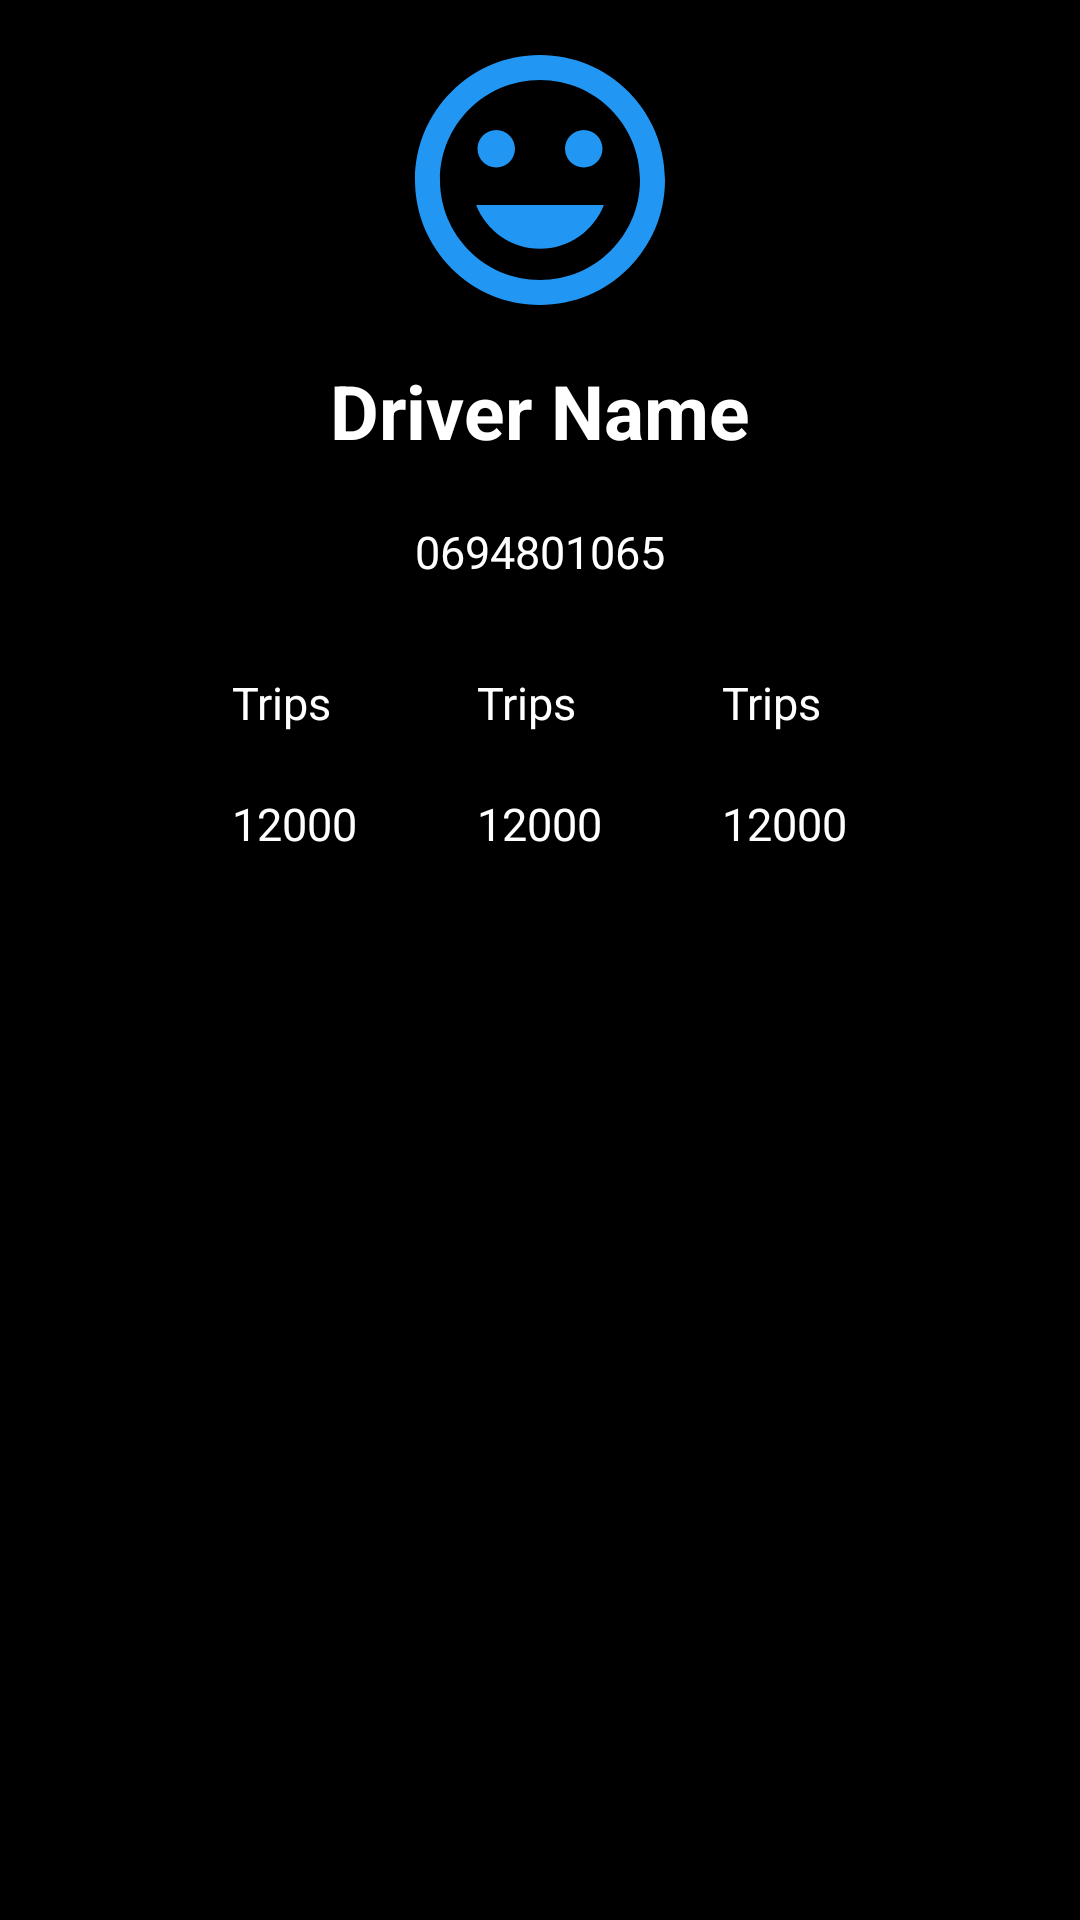

The Android layout XML behind this screen, and the referenced resources:
<!-- AndroidManifest.xml: application theme AppTheme.NoActionBar -->
<!-- res/layout/bottom_sheet_driver_info.xml -->
<?xml version="1.0" encoding="utf-8"?>
<LinearLayout
    xmlns:android="http://schemas.android.com/apk/res/android"
    android:orientation="vertical"
    android:layout_width="match_parent"
    android:layout_height="wrap_content">
    <LinearLayout
        android:layout_width="match_parent"
        android:layout_height="match_parent"
        android:orientation="vertical"
        android:padding="10dp"
        android:gravity="center_horizontal"
        android:background="@color/accent_black">
        <ImageView
            android:id="@+id/driver_info_image_view"
            android:layout_width="100dp"
            android:layout_height="100dp"
            android:src="@drawable/ic_tag_faces_blue_24dp"
            />
        <EditText
            android:id="@+id/driver_info_name_field"
            android:layout_width="wrap_content"
            android:layout_height="wrap_content"
            android:inputType="text"
            android:text="Driver Name"
            android:textColor="@color/accent_white"
            style="@style/ProfileTextTitleStyle"/>
        <EditText
            android:id="@+id/driver_info_phone_field"
            android:layout_width="wrap_content"
            android:layout_height="wrap_content"
            android:text="0694801065"
            android:inputType="phone"
            android:textColor="@color/accent_white"
            style="@style/ProfileTextViewStyleWhite"/>
        <LinearLayout
            android:id="@+id/driver_profile_status_layout"
            android:layout_width="match_parent"
            android:layout_height="wrap_content"
            android:orientation="horizontal"
            android:gravity="center">
            <RelativeLayout
                android:id="@+id/trips_count_layout"
                android:layout_width="wrap_content"
                android:layout_height="wrap_content"
                android:padding="10dp">
                <TextView
                    android:id="@+id/trips_count_text"
                    android:layout_width="wrap_content"
                    android:layout_height="wrap_content"
                    android:text="Trips"
                    style="@style/ProfileTextViewStyleWhite"
                    android:textSize="15sp"/>
                <TextView
                    android:id="@+id/trips_count_num"
                    android:layout_width="wrap_content"
                    android:layout_height="wrap_content"
                    android:text="12000"
                    style="@style/ProfileTextViewStyleWhite"
                    android:layout_below="@id/trips_count_text"
                    />

            </RelativeLayout>
            <RelativeLayout
                android:id="@+id/stars_count_layout"
                android:layout_width="wrap_content"
                android:layout_height="wrap_content"
                android:padding="10dp">
                <TextView
                    android:id="@+id/stars_count_text"
                    android:layout_width="wrap_content"
                    android:layout_height="wrap_content"
                    android:text="Trips"
                    style="@style/ProfileTextViewStyleWhite"/>
                <TextView
                    android:id="@+id/stars_count_num"
                    android:layout_width="wrap_content"
                    android:layout_height="wrap_content"
                    android:text="12000"
                    android:layout_below="@id/stars_count_text"
                    style="@style/ProfileTextViewStyleWhite"
                    />

            </RelativeLayout>
            <RelativeLayout
                android:id="@+id/years_count_layout"
                android:layout_width="wrap_content"
                android:layout_height="wrap_content"
                android:padding="10dp">
                <TextView
                    android:id="@+id/years_count_text"
                    android:layout_width="wrap_content"
                    android:layout_height="wrap_content"
                    android:text="Trips"
                    style="@style/ProfileTextViewStyleWhite"/>
                <TextView
                    android:id="@+id/years_count_num"
                    android:layout_width="wrap_content"
                    android:layout_height="wrap_content"
                    android:text="12000"
                    android:layout_below="@id/years_count_text"
                    style="@style/ProfileTextViewStyleWhite"
                    />

            </RelativeLayout>
        </LinearLayout>

    </LinearLayout>
</LinearLayout>
<!-- resources referenced by this layout -->
<resources>
  <color name="accent_black">#000000</color>
  <color name="accent_white">#ffffff</color>
  <!-- drawable ic_tag_faces_blue_24dp (drawable) -->
  <vector xmlns:android="http://schemas.android.com/apk/res/android"
          android:width="24dp"
          android:height="24dp"
          android:viewportWidth="24.0"
          android:viewportHeight="24.0">
      <path
          android:fillColor="#2196F3"
          android:pathData="M11.99,2C6.47,2 2,6.48 2,12s4.47,10 9.99,10C17.52,22 22,17.52 22,12S17.52,2 11.99,2zM12,20c-4.42,0 -8,-3.58 -8,-8s3.58,-8 8,-8 8,3.58 8,8 -3.58,8 -8,8zM15.5,11c0.83,0 1.5,-0.67 1.5,-1.5S16.33,8 15.5,8 14,8.67 14,9.5s0.67,1.5 1.5,1.5zM8.5,11c0.83,0 1.5,-0.67 1.5,-1.5S9.33,8 8.5,8 7,8.67 7,9.5 7.67,11 8.5,11zM12,17.5c2.33,0 4.31,-1.46 5.11,-3.5L6.89,14c0.8,2.04 2.78,3.5 5.11,3.5z"/>
  </vector>
  <style name="ProfileTextTitleStyle">
          <item name="android:textSize">25sp</item>
          <item name="android:padding">10dp</item>
          <item name="android:textStyle">bold</item>
      </style>
  <style name="ProfileTextViewStyleWhite">
          <item name="android:textSize">15sp</item>
          <item name="android:padding">10dp</item>
          <item name="android:textColor">@color/accent_white</item>
      </style>
  <style name="AppTheme.NoActionBar">
          <item name="windowActionBar">false</item>
          <item name="windowNoTitle">true</item>
  
      </style>
</resources>
